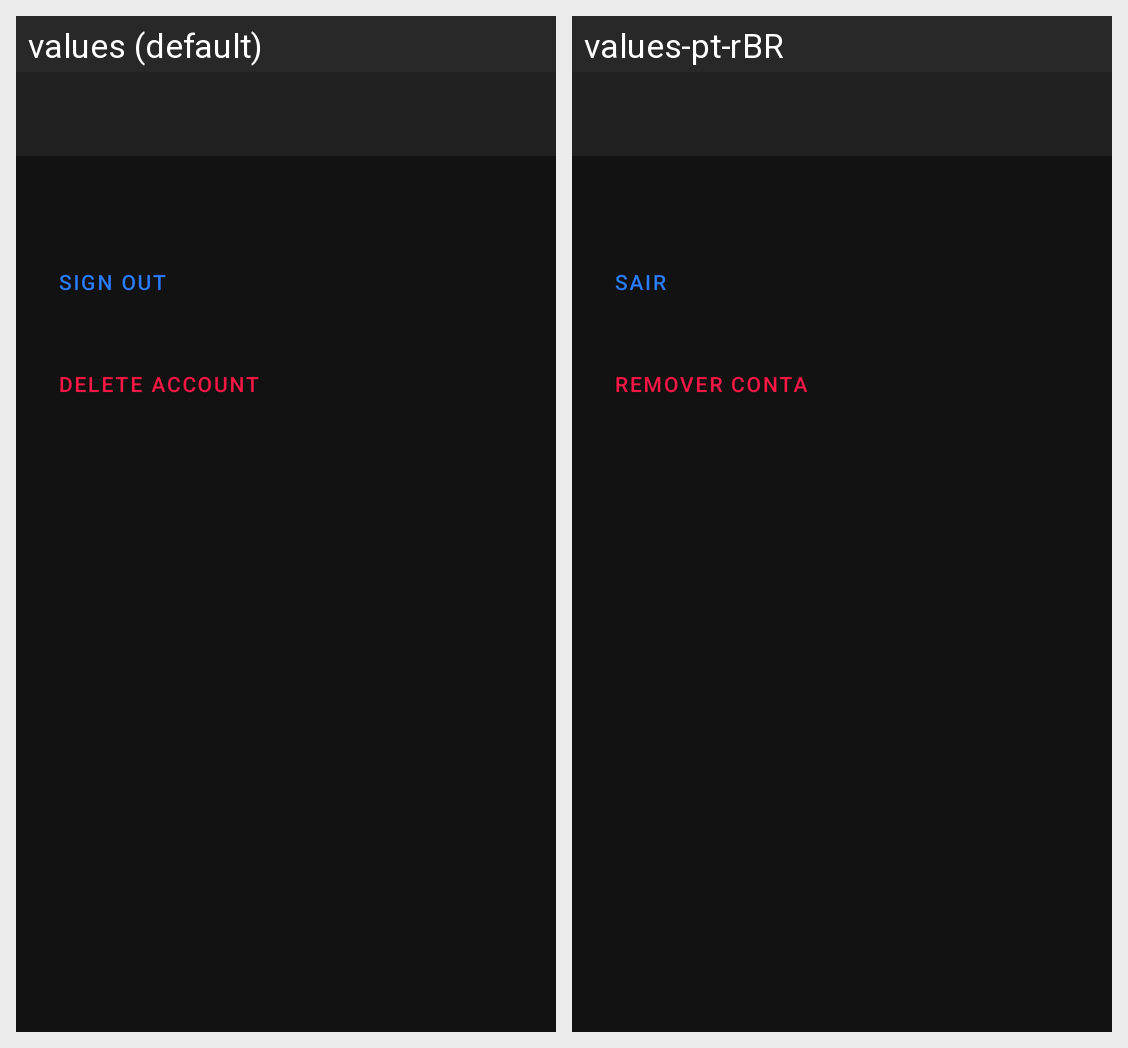

Locale-by-locale string values for the Android screen shown in this grid:
Android screen res/layout/activity_profile_settings.xml rendered under 2 locales, left to right: values (default), values-pt-rBR. Device: Nexus 5 (rendered at 1080×1920; each locale shown at half size, 540×960, under a caption strip naming it); theme AppThemeDark.
Strings drawn on this screen, with the default value and each locale's value (text and hints the layout hard-codes, and strings that could not be matched under every locale, appear in the picture but are not listed):

profile_settings_bt_sign_out
  values: Sign out
  values-pt-rBR: Sair

profile_settings_bt_delete_account
  values: Delete account
  values-pt-rBR: Remover conta
